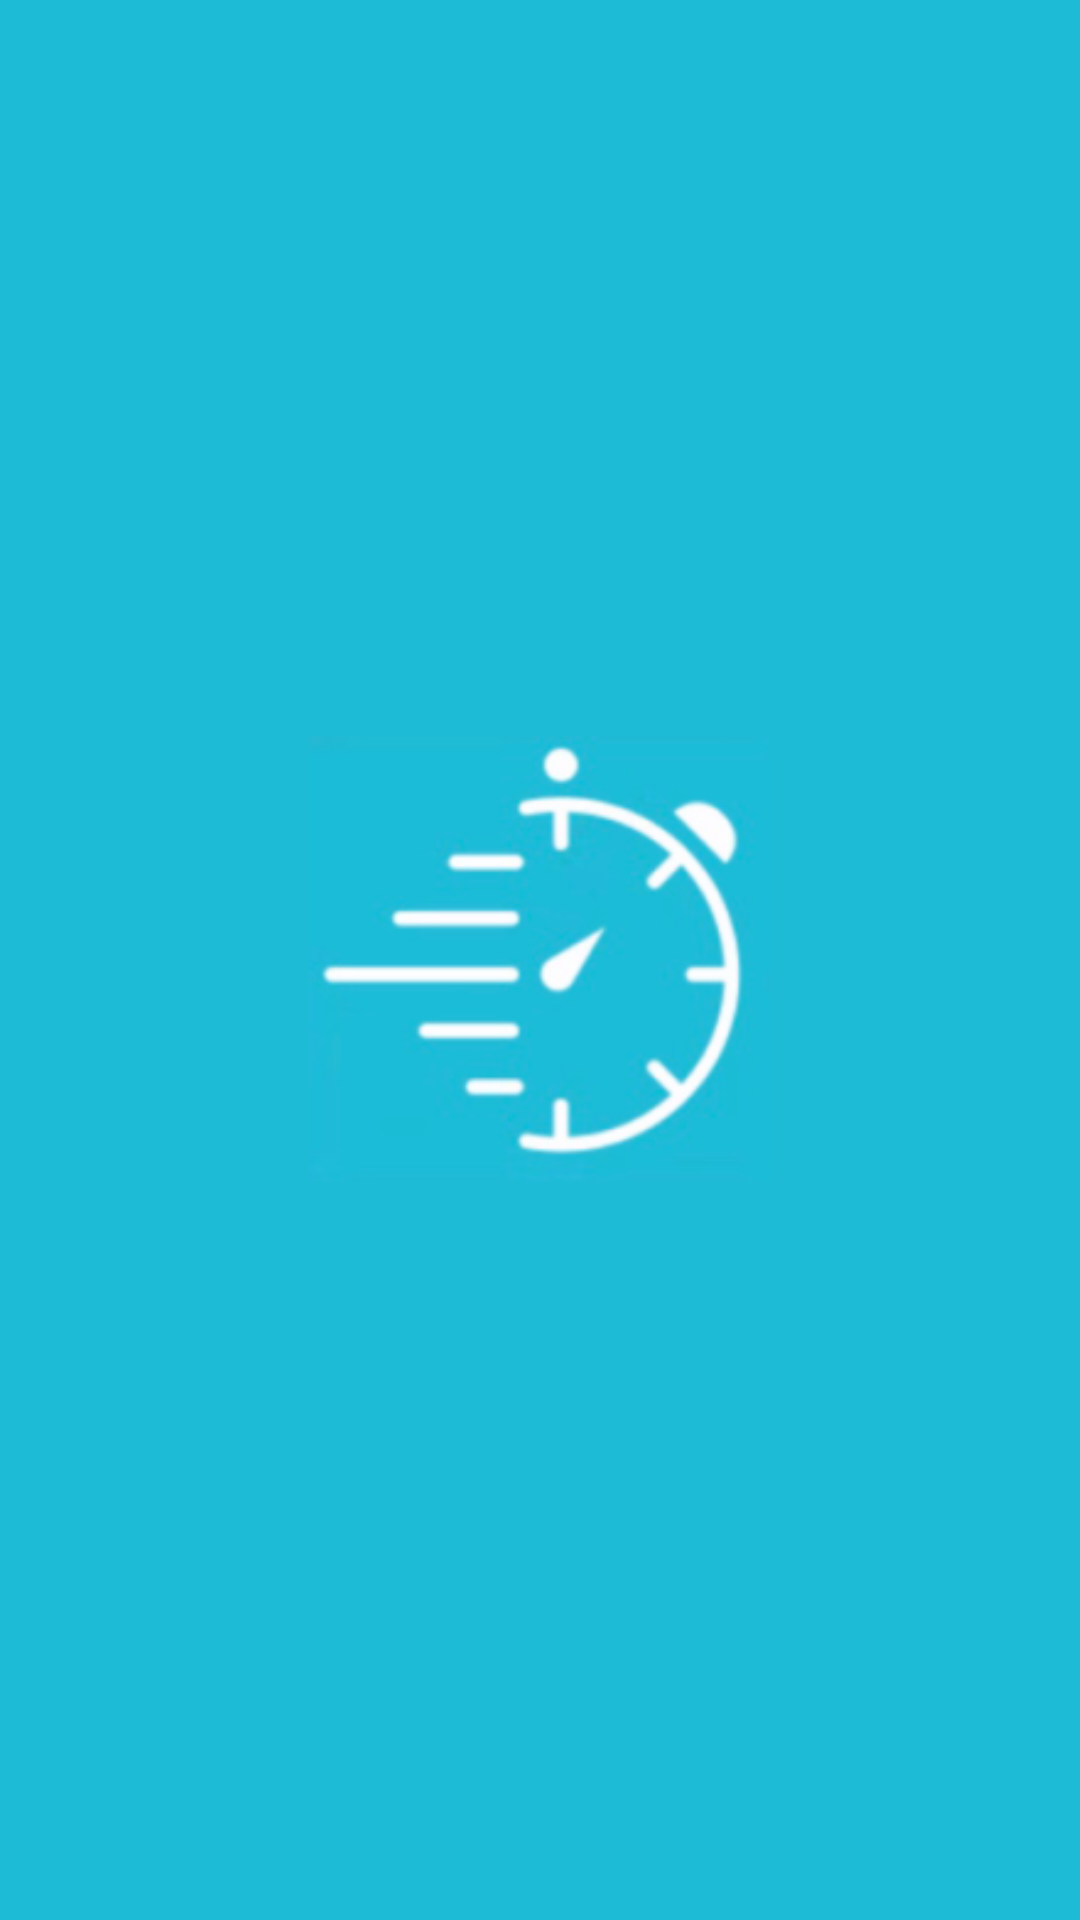

Android layout source for this screen:
<!-- AndroidManifest.xml: application theme Theme.Clockly -->
<!-- res/layout/activity_splash.xml -->
<?xml version="1.0" encoding="utf-8"?>
<RelativeLayout xmlns:android = "http://schemas.android.com/apk/res/android"
    android:layout_width = "match_parent"
    android:layout_height = "match_parent"
    android:background="@color/Light_Blue"
    >

    <ImageView
        android:layout_width="265dp"
        android:layout_height="276dp"
        android:layout_centerInParent="true"
        android:src="@mipmap/logo_ic_launcher_foreground" />
</RelativeLayout>
<!-- resources referenced by this layout -->
<resources>
  <color name="Light_Blue">#1ebbd7 </color>
  <!-- mipmap logo_ic_launcher_foreground: png bitmap (mipmap-hdpi, 10064 bytes) -->
  <style name="Theme.Clockly" parent="Theme.MaterialComponents.DayNight.DarkActionBar">
          
          <item name="colorPrimary">@color/Light_Blue</item>
          <item name="colorPrimaryVariant">@color/Dark_Blue</item>
          <item name="colorOnPrimary">@color/white</item>
          
          <item name="colorSecondary">@color/teal_200</item>
          <item name="colorSecondaryVariant">@color/teal_700</item>
          <item name="colorOnSecondary">@color/black</item>
          
          <item name="android:statusBarColor" tools:targetApi="l">?attr/colorPrimaryVariant</item>
          
      </style>
  <color name="Dark_Blue">	#107dac</color>
  <color name="white">#FFFFFFFF</color>
  <color name="teal_200">#FF03DAC5</color>
  <color name="teal_700">#FF018786</color>
  <color name="black">#FF000000</color>
</resources>
